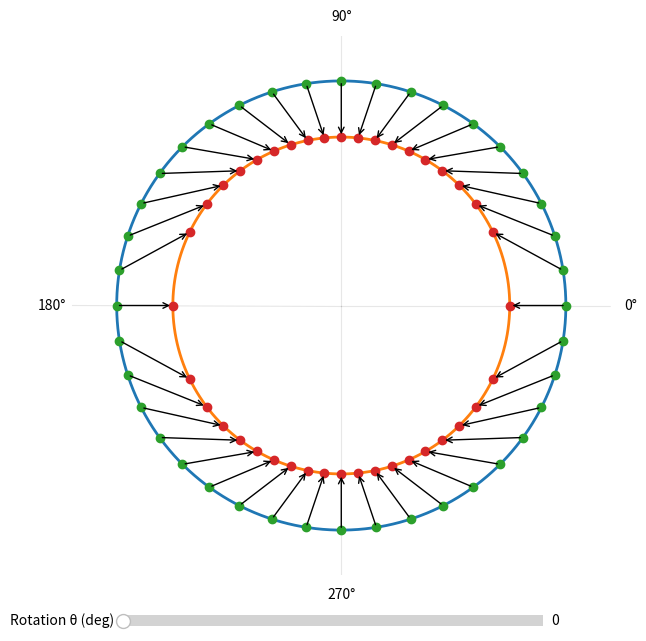

Write the Python code that produced this figure.
import numpy as np
import matplotlib.pyplot as plt
from matplotlib.widgets import Slider

# ----------------------------
# mapping function
# ----------------------------

def f(x):
    x = np.asarray(x) % (2*np.pi)

    u = x/(2*np.pi)
    r, n = np.modf(2*u)

    return np.pi*n + np.arccos(1 - 2*r)

# ----------------------------
# geometry
# ----------------------------

r_outer = 1
r_inner = 0.75
N = 40

base_angles = np.linspace(0, 2*np.pi, N, endpoint=False)

# ----------------------------
# figure
# ----------------------------

fig = plt.figure(figsize=(7,7))
ax = fig.add_subplot(111, projection='polar')

t = np.linspace(0, 2*np.pi, 400)

ax.plot(t, np.full_like(t, r_outer), lw=2)
ax.plot(t, np.full_like(t, r_inner), lw=2)

outer_pts, = ax.plot([], [], 'o')
mapped_pts, = ax.plot([], [], 'o')

arrows = []


ax.spines['polar'].set_visible(False)

ax.grid(True)
ax.set_theta_zero_location("E")
ax.set_thetagrids([0,90,180,270])
ax.xaxis.grid(True, alpha=0.3)


ax.yaxis.grid(False)
ax.set_yticklabels([])
ax.set_ylim([0,1.2])

# ----------------------------
# update function
# ----------------------------

def update(theta_deg):

    global arrows

    theta = np.deg2rad(theta_deg)

    outer_angles = (base_angles + theta) % (2*np.pi)
    mapped_angles = f(outer_angles)

    outer_pts.set_data(outer_angles, np.full_like(outer_angles, r_outer))
    mapped_pts.set_data(mapped_angles, np.full_like(mapped_angles, r_inner))

    # remove old arrows
    for a in arrows:
        a.remove()
    arrows = []

    # draw arrows
    for a1, a2 in zip(outer_angles, mapped_angles):

        arrow = ax.annotate(
            "",
            xy=(a2, r_inner),
            xytext=(a1, r_outer),
            arrowprops=dict(arrowstyle="->", lw=1)
        )

        arrows.append(arrow)

    fig.canvas.draw_idle()

# ----------------------------
# slider
# ----------------------------

slider_ax = fig.add_axes([0.2, 0.03, 0.6, 0.03])

slider = Slider(
    slider_ax,
    "Rotation θ (deg)",
    0,
    360,
    valinit=0
)

slider.on_changed(update)

# initial draw
update(0)



plt.show()
